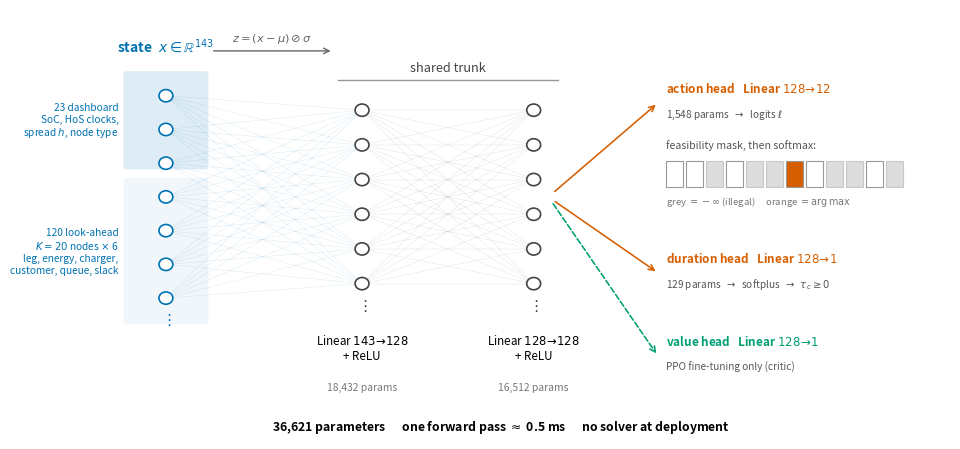

The script that saved this image: (Note: this script raises an exception after producing the figure.)
"""
fig_arch.py — architecture diagram of the trained policy
========================================================
Kept as its own module (rather than inside plotML.py) because it is the one
figure that draws nothing from the run data: it is a schematic of the network,
and every number in it is the REAL one — 143 inputs, a 2x128 shared trunk,
three heads, 36,621 parameters — rather than a generic MLP cartoon.

Two things the diagram exists to make visible, because they are what makes
this network unusual and they are invisible in a layer list:

  * the feasibility MASK, which sets illegal actions to -inf BEFORE the
    softmax, so they receive probability exactly zero and gradient exactly
    zero — they are absent from the model's world, not merely discouraged;
  * the VALUE head, which exists only during PPO fine-tuning and shares the
    trunk with the actor, because the features that predict what to do are the
    same ones that predict how much cost remains.

Rendered by `python ML/code/plotML.py arch` (it is registered there), or
standalone with `python ML/code/fig_arch.py`.
"""
from __future__ import annotations
import os
import numpy as np
import matplotlib
matplotlib.use("Agg")
import matplotlib.pyplot as plt
import matplotlib.patches as mp

C_IN, C_H, C_OUT, C_VAL = "#0072B2", "#444444", "#D55E00", "#009E73"


def fig_arch(rows=None, instance=None, save=None):
    fig, ax = plt.subplots(figsize=(9.8, 4.6))
    ax.set_xlim(-0.35, 10.6)
    ax.set_ylim(-0.35, 5.6)
    ax.axis("off")

    def column(x, n_show, y_top, y_bot, color, r=0.085):
        ys = np.linspace(y_top, y_bot, n_show)
        for y in ys:
            ax.add_patch(mp.Circle((x, y), r, fc="white", ec=color, lw=1.2,
                                   zorder=3))
        ax.text(x, y_bot - 0.30, r"$\vdots$", ha="center", va="center",
                fontsize=11, color=color)
        return ys

    # ── input block, grouped by what the features mean ───────────────────
    ax.add_patch(mp.FancyBboxPatch((0.52, 3.42), 0.96, 1.28,
                                   boxstyle="round,pad=0.04",
                                   fc=C_IN, alpha=0.13, ec="none"))
    ax.add_patch(mp.FancyBboxPatch((0.52, 1.28), 0.96, 1.94,
                                   boxstyle="round,pad=0.04",
                                   fc=C_IN, alpha=0.06, ec="none"))
    y_in = column(1.0, 7, 4.40, 1.60, C_IN)
    y_h1 = column(3.4, 6, 4.20, 1.80, C_H)
    y_h2 = column(5.5, 6, 4.20, 1.80, C_H)

    for a in y_in:
        for b in y_h1:
            ax.plot([1.0, 3.4], [a, b], lw=0.22, color=C_IN, alpha=0.22,
                    zorder=1)
    for a in y_h1:
        for b in y_h2:
            ax.plot([3.4, 5.5], [a, b], lw=0.22, color=C_H, alpha=0.22,
                    zorder=1)

    ax.text(1.0, 5.02, r"state  $x \in \mathbb{R}^{143}$", ha="center",
            fontsize=10, weight="bold", color=C_IN)
    ax.text(0.42, 4.06, "23 dashboard\nSoC, HoS clocks,\nspread $h$, node type",
            ha="right", va="center", fontsize=7.3, color=C_IN)
    ax.text(0.42, 2.25,
            "120 look-ahead\n$K{=}20$ nodes $\\times$ 6\nleg, energy, charger,\n"
            "customer, queue, slack",
            ha="right", va="center", fontsize=7.3, color=C_IN)

    ax.annotate("", xy=(3.05, 5.02), xytext=(1.55, 5.02),
                arrowprops=dict(arrowstyle="->", lw=1.0, color="#666666"))
    ax.text(2.30, 5.16, r"$z=(x-\mu)\oslash\sigma$", ha="center", fontsize=8.2,
            color="#666666")

    # ── trunk ────────────────────────────────────────────────────────────
    ax.plot([3.10, 5.80], [4.62, 4.62], lw=1.0, color=C_H, alpha=0.55)
    ax.text(4.45, 4.74, "shared trunk", ha="center", fontsize=9.2,
            style="italic", color=C_H)
    for x, lab, prm in ((3.4, "Linear $143\\!\\to\\!128$\n+ ReLU", "18,432"),
                        (5.5, "Linear $128\\!\\to\\!128$\n+ ReLU", "16,512")):
        ax.text(x, 1.12, lab, ha="center", va="top", fontsize=8.4)
        ax.text(x, 0.44, f"{prm} params", ha="center", va="top", fontsize=7.4,
                color="#777777")

    # ── heads ────────────────────────────────────────────────────────────
    def head(y, title, sub, color, dashed=False):
        ax.annotate("", xy=(7.02, y), xytext=(5.68, 3.0),
                    arrowprops=dict(arrowstyle="->", lw=1.15, color=color,
                                    linestyle="--" if dashed else "-",
                                    shrinkA=6, shrinkB=2))
        ax.text(7.12, y + 0.15, title, fontsize=8.5, weight="bold", color=color)
        ax.text(7.12, y - 0.20, sub, fontsize=7.2, color="#555555")

    head(4.30, "action head   Linear $128\\!\\to\\!12$",
         r"1,548 params  $\rightarrow$  logits $\ell$", C_OUT)
    head(1.95, "duration head   Linear $128\\!\\to\\!1$",
         r"129 params  $\rightarrow$  softplus  $\rightarrow$  $\tau_c \geq 0$",
         C_OUT)
    head(0.80, "value head   Linear $128\\!\\to\\!1$",
         "PPO fine-tuning only (critic)", C_VAL, dashed=True)

    # ── masked softmax strip: the part a layer list cannot show ──────────
    ax.text(7.12, 3.68, "feasibility mask, then softmax:", fontsize=7.6,
            color="#555555")
    allowed = [1, 1, 0, 1, 0, 0, 1, 1, 0, 0, 1, 0]
    best = 6
    for j, ok in enumerate(allowed):
        x0 = 7.12 + j * 0.245
        fc = (C_OUT if j == best else "white") if ok else "#DCDCDC"
        ax.add_patch(mp.Rectangle((x0, 3.14), 0.21, 0.35, fc=fc,
                                  ec="#999999" if ok else "#C8C8C8", lw=0.8))
    ax.text(7.12, 2.90,
            r"grey $=-\infty$ (illegal)     orange $=\arg\max$",
            fontsize=6.9, color="#777777")

    ax.text(5.1, -0.22,
            "36,621 parameters      one forward pass $\\approx$ 0.5 ms      "
            "no solver at deployment",
            ha="center", fontsize=8.8, weight="bold")

    fig.tight_layout()
    out = save or os.path.join(os.path.dirname(os.path.dirname(
        os.path.abspath(__file__))), "figures", "ml_architecture")
    os.makedirs(os.path.dirname(out), exist_ok=True)
    for ext in ("png", "pdf"):
        fig.savefig(f"{out}.{ext}", bbox_inches="tight")
    plt.close(fig)
    print(f"wrote {os.path.relpath(out)}.png|pdf")


if __name__ == "__main__":
    fig_arch()
